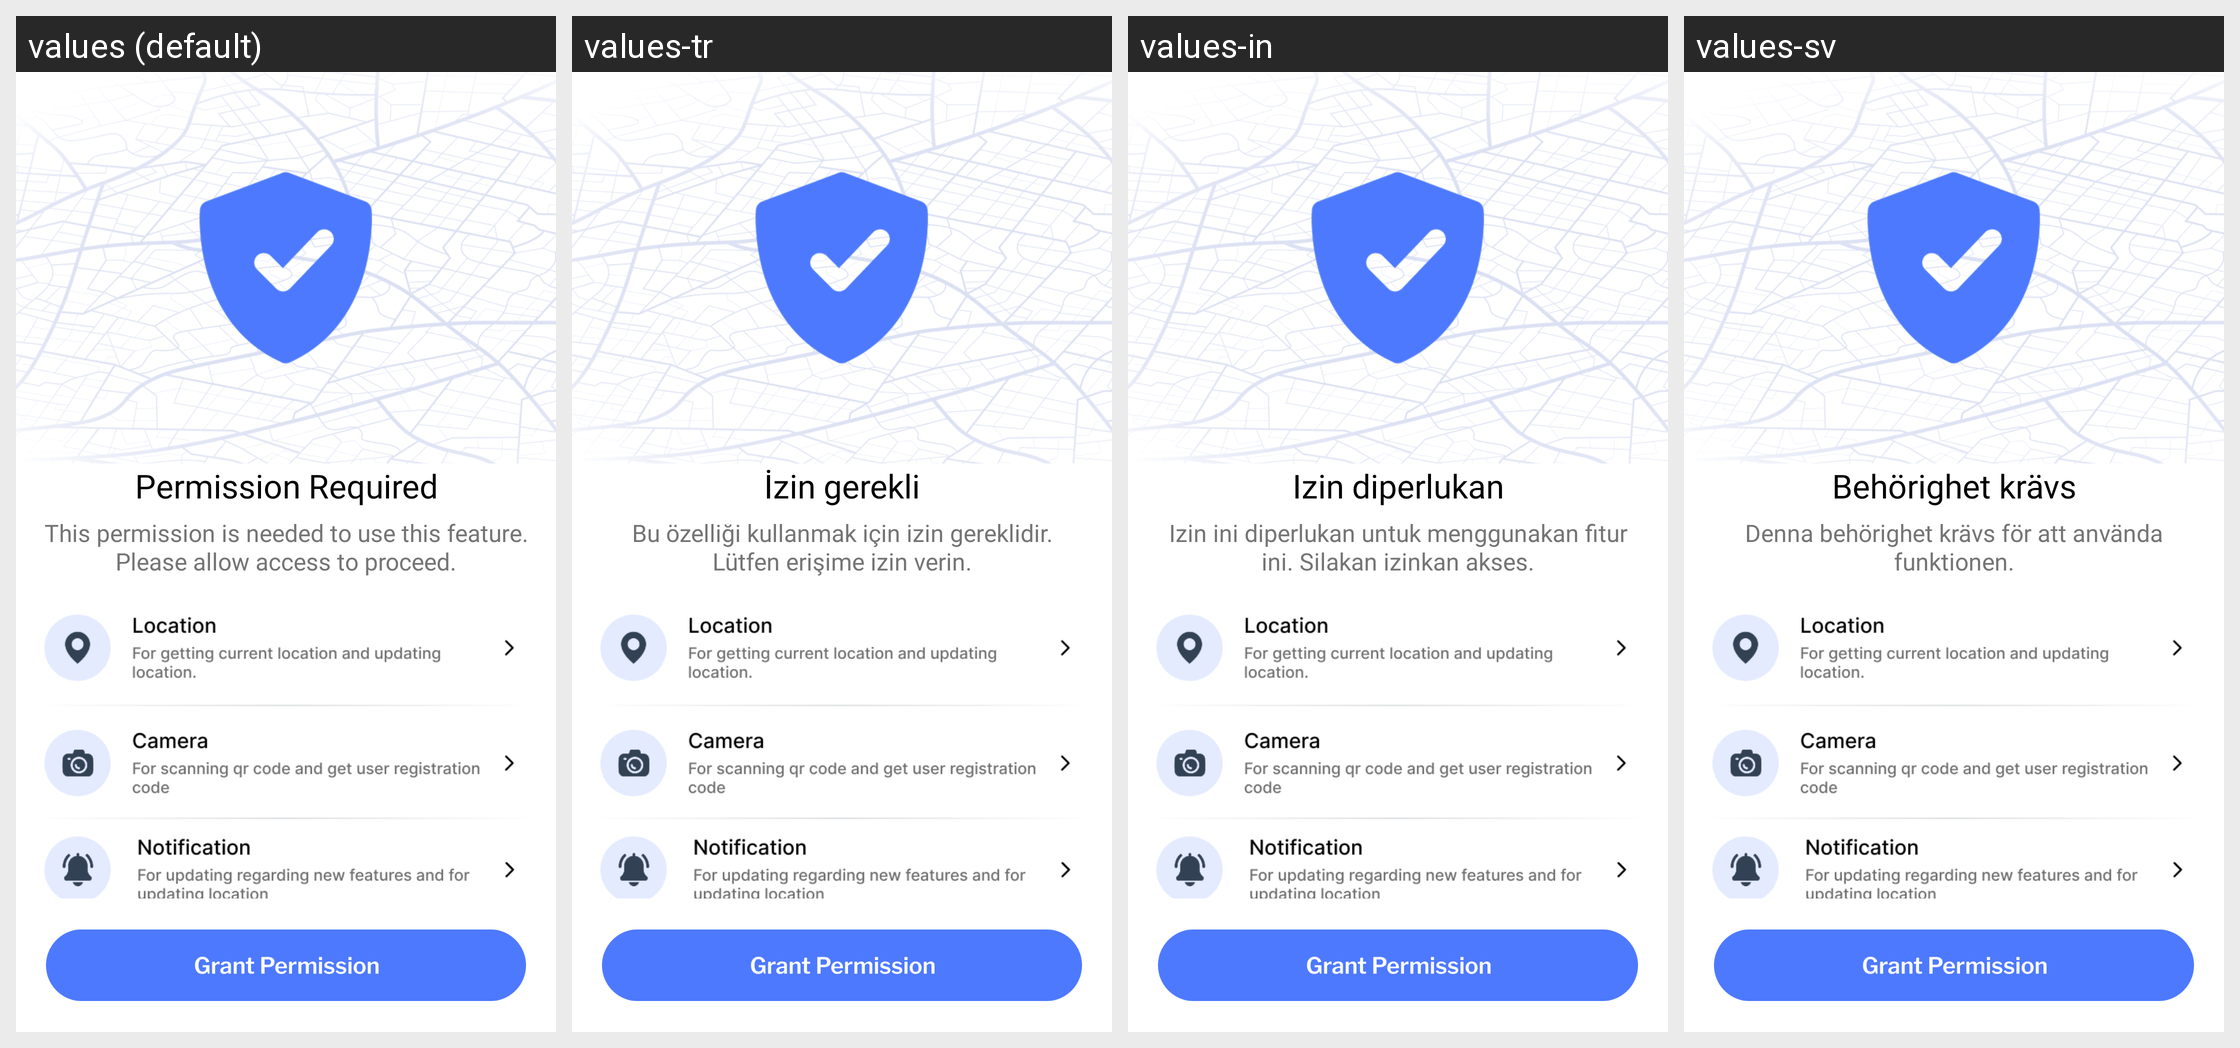

Strings drawn on this Android screen and how each of the app's shown locales translates them:
Android screen res/layout/activity_permission_copy.xml rendered under 4 locales, left to right: values (default), values-tr, values-in, values-sv. Device: Nexus 5 (rendered at 1080×1920; each locale shown at half size, 540×960, under a caption strip naming it); theme Theme.GPSTracker.
Other locales in the repository, not shown: values-de, values-es, values-fr, values-hi, values-ja, values-pt.
Strings drawn on this screen, with the default value and each locale's value (text and hints the layout hard-codes, and strings that could not be matched under every locale, appear in the picture but are not listed):

permission
  values: Permission Required
  values-tr: İzin gerekli
  values-in: Izin diperlukan
  values-sv: Behörighet krävs

permission1
  values: This permission is needed to use this feature. Please allow access to proceed.
  values-tr: Bu özelliği kullanmak için izin gereklidir. Lütfen erişime izin verin.
  values-in: Izin ini diperlukan untuk menggunakan fitur ini. Silakan izinkan akses.
  values-sv: Denna behörighet krävs för att använda funktionen.
